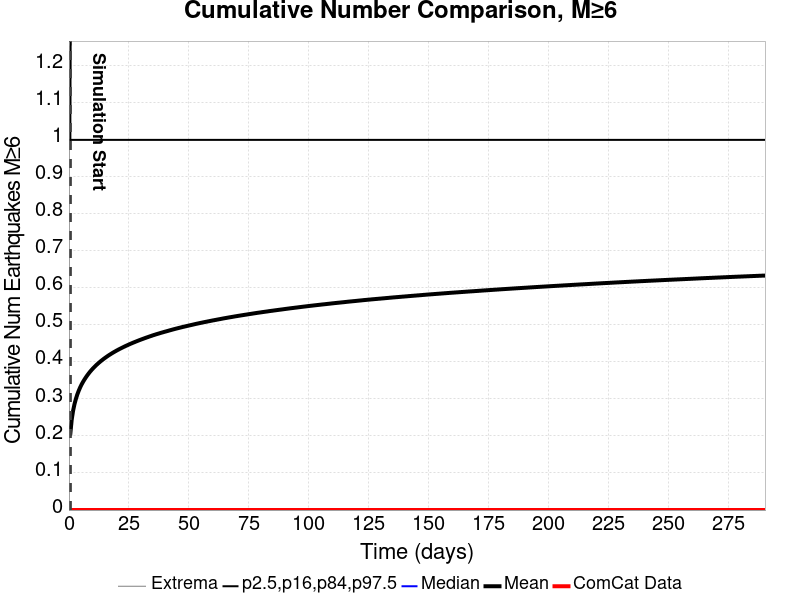

Data behind this chart, as committed beside it:
Time (days), ComCat Data, Simulation Mean, Simulation Median, Simulation Mode, Simulation Minimum, Simulation Maximum, 2.5 %-ile, 16 %-ile, 84 %-ile, 97.5 %-ile
0.0, 0.0, , , , , , , , , 
0.5815, 0.0, 0.2065, 0.0, 0.0, 0.0, 6.0, 0.0, 0.0, 1.0, 1.0
1.163, 0.0, 0.2447, 0.0, 0.0, 0.0, 7.0, 0.0, 0.0, 1.0, 2.0
1.745, 0.0, 0.2688, 0.0, 0.0, 0.0, 7.0, 0.0, 0.0, 1.0, 2.0
2.326, 0.0, 0.2864, 0.0, 0.0, 0.0, 7.0, 0.0, 0.0, 1.0, 2.0
2.908, 0.0, 0.3004, 0.0, 0.0, 0.0, 7.0, 0.0, 0.0, 1.0, 2.0
3.489, 0.0, 0.3122, 0.0, 0.0, 0.0, 7.0, 0.0, 0.0, 1.0, 2.0
4.071, 0.0, 0.3221, 0.0, 0.0, 0.0, 7.0, 0.0, 0.0, 1.0, 2.0
4.652, 0.0, 0.3309, 0.0, 0.0, 0.0, 7.0, 0.0, 0.0, 1.0, 2.0
5.234, 0.0, 0.3387, 0.0, 0.0, 0.0, 7.0, 0.0, 0.0, 1.0, 2.0
5.815, 0.0, 0.3455, 0.0, 0.0, 0.0, 7.0, 0.0, 0.0, 1.0, 2.0
6.397, 0.0, 0.3518, 0.0, 0.0, 0.0, 7.0, 0.0, 0.0, 1.0, 2.0
6.979, 0.0, 0.3577, 0.0, 0.0, 0.0, 7.0, 0.0, 0.0, 1.0, 2.0
7.56, 0.0, 0.3631, 0.0, 0.0, 0.0, 7.0, 0.0, 0.0, 1.0, 2.0
8.142, 0.0, 0.3682, 0.0, 0.0, 0.0, 8.0, 0.0, 0.0, 1.0, 2.0
8.723, 0.0, 0.373, 0.0, 0.0, 0.0, 8.0, 0.0, 0.0, 1.0, 2.0
9.305, 0.0, 0.3774, 0.0, 0.0, 0.0, 8.0, 0.0, 0.0, 1.0, 2.0
9.886, 0.0, 0.3816, 0.0, 0.0, 0.0, 8.0, 0.0, 0.0, 1.0, 2.0
10.47, 0.0, 0.3855, 0.0, 0.0, 0.0, 8.0, 0.0, 0.0, 1.0, 2.0
11.05, 0.0, 0.3894, 0.0, 0.0, 0.0, 8.0, 0.0, 0.0, 1.0, 2.0
11.63, 0.0, 0.3929, 0.0, 0.0, 0.0, 8.0, 0.0, 0.0, 1.0, 2.0
12.21, 0.0, 0.3964, 0.0, 0.0, 0.0, 8.0, 0.0, 0.0, 1.0, 2.0
12.79, 0.0, 0.3996, 0.0, 0.0, 0.0, 8.0, 0.0, 0.0, 1.0, 2.0
13.38, 0.0, 0.4027, 0.0, 0.0, 0.0, 8.0, 0.0, 0.0, 1.0, 2.0
13.96, 0.0, 0.4056, 0.0, 0.0, 0.0, 8.0, 0.0, 0.0, 1.0, 2.0
14.54, 0.0, 0.4086, 0.0, 0.0, 0.0, 8.0, 0.0, 0.0, 1.0, 2.0
15.12, 0.0, 0.4113, 0.0, 0.0, 0.0, 8.0, 0.0, 0.0, 1.0, 2.0
15.7, 0.0, 0.414, 0.0, 0.0, 0.0, 8.0, 0.0, 0.0, 1.0, 2.0
16.28, 0.0, 0.4166, 0.0, 0.0, 0.0, 8.0, 0.0, 0.0, 1.0, 2.0
16.86, 0.0, 0.4191, 0.0, 0.0, 0.0, 8.0, 0.0, 0.0, 1.0, 2.0
17.45, 0.0, 0.4215, 0.0, 0.0, 0.0, 8.0, 0.0, 0.0, 1.0, 2.0
18.03, 0.0, 0.4238, 0.0, 0.0, 0.0, 8.0, 0.0, 0.0, 1.0, 2.0
18.61, 0.0, 0.4261, 0.0, 0.0, 0.0, 8.0, 0.0, 0.0, 1.0, 2.0
19.19, 0.0, 0.4283, 0.0, 0.0, 0.0, 8.0, 0.0, 0.0, 1.0, 2.0
19.77, 0.0, 0.4304, 0.0, 0.0, 0.0, 8.0, 0.0, 0.0, 1.0, 2.0
20.35, 0.0, 0.4325, 0.0, 0.0, 0.0, 8.0, 0.0, 0.0, 1.0, 2.0
20.94, 0.0, 0.4345, 0.0, 0.0, 0.0, 8.0, 0.0, 0.0, 1.0, 2.0
21.52, 0.0, 0.4364, 0.0, 0.0, 0.0, 8.0, 0.0, 0.0, 1.0, 2.0
22.1, 0.0, 0.4383, 0.0, 0.0, 0.0, 8.0, 0.0, 0.0, 1.0, 2.0
22.68, 0.0, 0.4401, 0.0, 0.0, 0.0, 8.0, 0.0, 0.0, 1.0, 2.0
23.26, 0.0, 0.442, 0.0, 0.0, 0.0, 8.0, 0.0, 0.0, 1.0, 2.0
23.84, 0.0, 0.4437, 0.0, 0.0, 0.0, 8.0, 0.0, 0.0, 1.0, 2.0
24.42, 0.0, 0.4454, 0.0, 0.0, 0.0, 8.0, 0.0, 0.0, 1.0, 2.0
25.01, 0.0, 0.4471, 0.0, 0.0, 0.0, 8.0, 0.0, 0.0, 1.0, 2.0
25.59, 0.0, 0.4489, 0.0, 0.0, 0.0, 8.0, 0.0, 0.0, 1.0, 2.0
26.17, 0.0, 0.4505, 0.0, 0.0, 0.0, 8.0, 0.0, 0.0, 1.0, 2.0
26.75, 0.0, 0.4521, 0.0, 0.0, 0.0, 8.0, 0.0, 0.0, 1.0, 2.0
27.33, 0.0, 0.4536, 0.0, 0.0, 0.0, 8.0, 0.0, 0.0, 1.0, 2.0
27.91, 0.0, 0.4551, 0.0, 0.0, 0.0, 8.0, 0.0, 0.0, 1.0, 2.0
28.5, 0.0, 0.4566, 0.0, 0.0, 0.0, 8.0, 0.0, 0.0, 1.0, 2.0
29.08, 0.0, 0.4581, 0.0, 0.0, 0.0, 8.0, 0.0, 0.0, 1.0, 2.0
29.66, 0.0, 0.4596, 0.0, 0.0, 0.0, 8.0, 0.0, 0.0, 1.0, 2.0
30.24, 0.0, 0.461, 0.0, 0.0, 0.0, 8.0, 0.0, 0.0, 1.0, 2.0
30.82, 0.0, 0.4624, 0.0, 0.0, 0.0, 8.0, 0.0, 0.0, 1.0, 2.0
31.4, 0.0, 0.4638, 0.0, 0.0, 0.0, 9.0, 0.0, 0.0, 1.0, 2.0
31.98, 0.0, 0.4651, 0.0, 0.0, 0.0, 9.0, 0.0, 0.0, 1.0, 2.0
32.57, 0.0, 0.4665, 0.0, 0.0, 0.0, 9.0, 0.0, 0.0, 1.0, 2.0
33.15, 0.0, 0.4678, 0.0, 0.0, 0.0, 9.0, 0.0, 0.0, 1.0, 2.0
33.73, 0.0, 0.4692, 0.0, 0.0, 0.0, 9.0, 0.0, 0.0, 1.0, 2.0
34.31, 0.0, 0.4704, 0.0, 0.0, 0.0, 9.0, 0.0, 0.0, 1.0, 2.0
... 440 more rows
